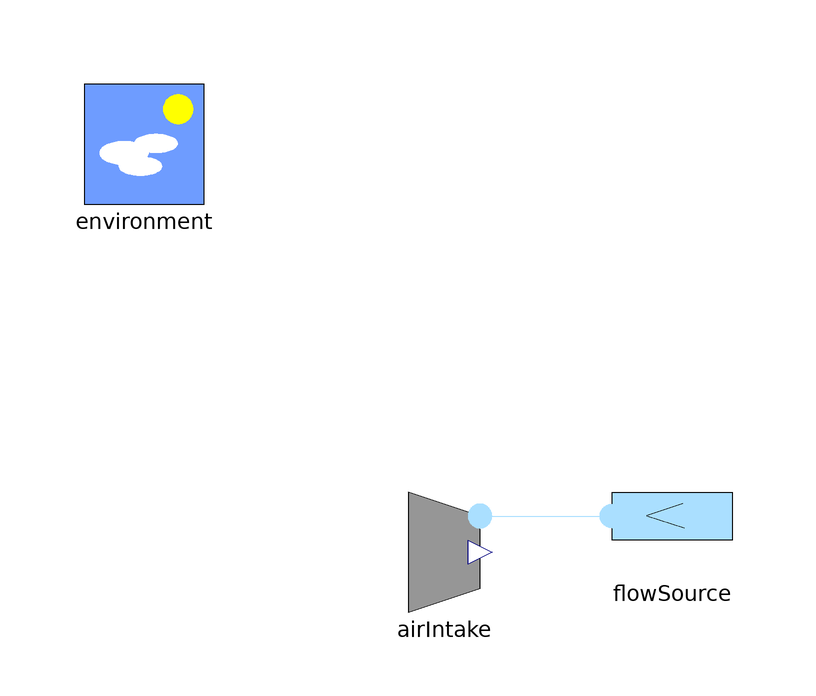

The component connection diagram of the Modelica model below, drawn from its own Placement and Line annotations.

model TestAirIntake "Test bench of air intake model"
      extends Modelica.Icons.Example;
      Components.AirIntake airIntake annotation(
        Placement(visible = true, transformation(origin = {-20, 2}, extent = {{-10, -10}, {10, 10}}, rotation = 0)));
      BasicAeroEngines.Components.FlowSourceAir flowSource(referenceMassFlowRate = 10) annotation(
        Placement(visible = true, transformation(origin = {18, 8}, extent = {{10, -10}, {-10, 10}}, rotation = 0)));
      inner BasicAeroEngines.Components.Environment environment(altitude = 10000, airspeed = 100, Mach = 0.8, useMach = true) annotation(
        Placement(visible = true, transformation(origin = {-70, 70}, extent = {{-10, -10}, {10, 10}}, rotation = 0)));
    equation
      connect(airIntake.outlet, flowSource.fluidPort) annotation(
        Line(points = {{-14, 8}, {6, 8}, {6, 8}, {8, 8}}, color = {170, 223, 255}));
      annotation(
        experiment(StartTime = 0, StopTime = 1, Tolerance = 1e-6, Interval = 0.002),
        Documentation(info = "<html>
<p>Test of the <a href=\"modelica://BasicAeroEngines.Components.AirIntake\">AirIntake</a> component.</p>
<p>The air intake moves at 100 m/s; correspondingly, the pressure at the outlet is increased by about 6000 Pa and the temperature by about 5 K with respect to the environment values.</p>
</html>"));
    end TestAirIntake;